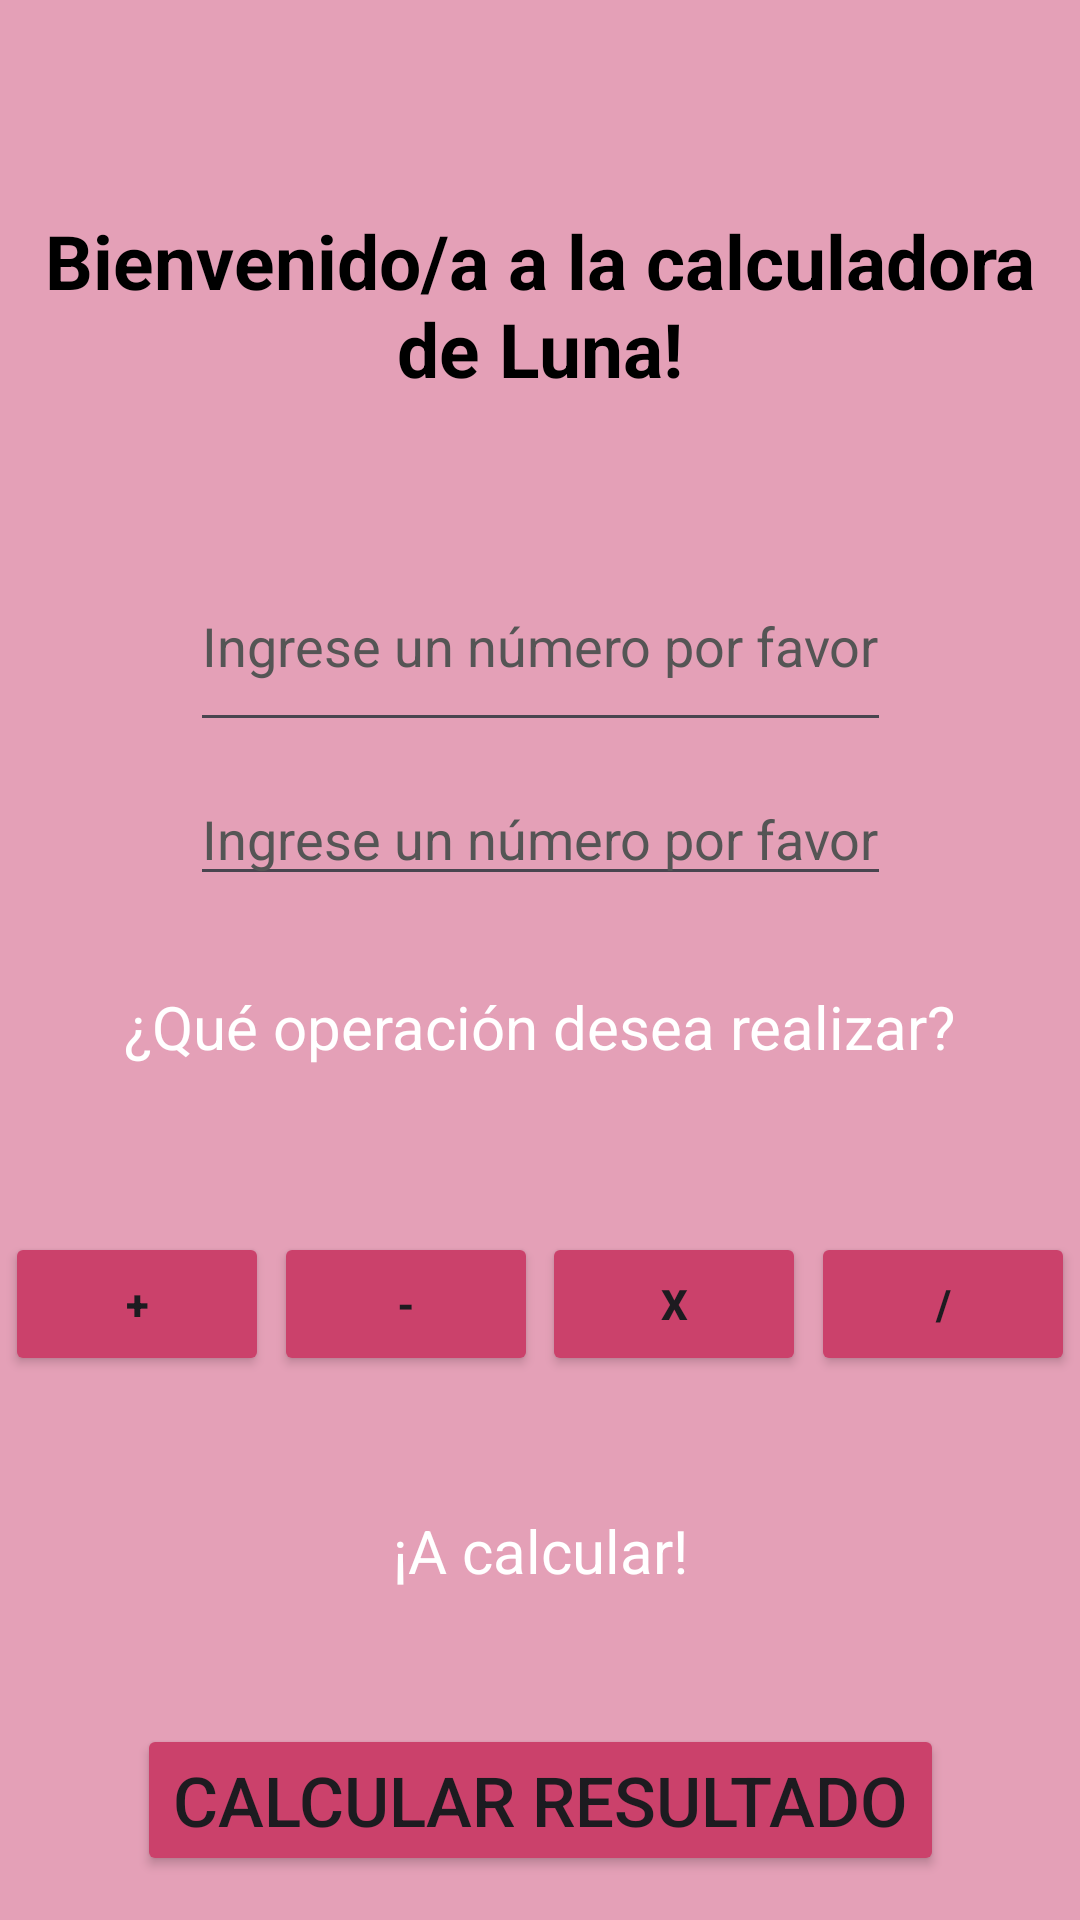

Android layout source for this screen:
<!-- AndroidManifest.xml: activity theme Theme.ParcialGuilardes -->
<!-- res/layout/activity_main.xml -->
<?xml version="1.0" encoding="utf-8"?>
<androidx.constraintlayout.widget.ConstraintLayout xmlns:android="http://schemas.android.com/apk/res/android"
    xmlns:app="http://schemas.android.com/apk/res-auto"
    xmlns:tools="http://schemas.android.com/tools"
    android:layout_width="match_parent"
    android:layout_height="match_parent"
    android:fitsSystemWindows="true"
    android:background="@color/lightpink"
    tools:context=".MainActivity">

    <TextView
        android:id="@+id/tv_title"
        android:layout_width="wrap_content"
        android:layout_height="wrap_content"
        android:text="@string/bienvenido"
        android:textColor="@color/black"
        android:textSize="25sp"
        android:gravity="center"
        android:paddingTop="70dp"
        android:paddingBottom="60dp"
        app:layout_constraintStart_toStartOf="parent"
        app:layout_constraintEnd_toEndOf="parent"
        tools:ignore="MissingConstraints" />


    <EditText
        android:layout_width="wrap_content"
        android:layout_height="wrap_content"
        android:id="@+id/et_num1"
        android:textColorHint="@color/gray"
        android:hint="@string/num"
        app:layout_constraintStart_toStartOf="parent"
        app:layout_constraintEnd_toEndOf="parent"
        app:layout_constraintTop_toBottomOf="@id/tv_title"
        android:paddingBottom="20dp" />
    <EditText
        android:layout_width="wrap_content"
        android:layout_height="wrap_content"
        android:id="@+id/et_num2"
        android:textColorHint="@color/gray"
        android:hint="@string/num"
        app:layout_constraintStart_toStartOf="parent"
        app:layout_constraintEnd_toEndOf="parent"
        app:layout_constraintTop_toBottomOf="@id/et_num1"
        app:layout_constraintBottom_toTopOf="@id/tv_operation"
        android:paddingTop="20dp" />
    <TextView
        android:layout_width="wrap_content"
        android:layout_height="wrap_content"
        android:id="@+id/tv_operation"
        app:layout_constraintTop_toBottomOf="@id/et_num2"
        app:layout_constraintStart_toStartOf="parent"
        app:layout_constraintEnd_toEndOf="parent"
        android:paddingTop="30dp"
        android:paddingBottom="20dp"
        android:text="@string/operacion"
        android:textColor="@color/white"
        android:textSize="20sp"
        />
    <Button
        android:id="@+id/btn_sum"
        android:layout_width="wrap_content"
        android:layout_height="wrap_content"
        app:layout_constraintStart_toStartOf="parent"
        app:layout_constraintTop_toBottomOf="@id/tv_operation"
        android:layout_marginTop="35dp"
        app:layout_constraintEnd_toStartOf="@id/btn_resta"
        android:text="@string/sum"
        android:backgroundTint="@color/darkpink" />
    <Button
        android:id="@+id/btn_resta"
        android:layout_width="wrap_content"
        android:layout_height="wrap_content"
        app:layout_constraintStart_toEndOf="@id/btn_sum"
        app:layout_constraintTop_toBottomOf="@id/tv_operation"
        app:layout_constraintEnd_toStartOf="@id/btn_mult"
        android:layout_marginTop="35dp"
        android:text="@string/resta"
        android:backgroundTint="@color/darkpink" />
    <Button
        android:id="@+id/btn_mult"
        android:layout_width="wrap_content"
        android:layout_height="wrap_content"
        app:layout_constraintStart_toEndOf="@id/btn_resta"
        app:layout_constraintTop_toBottomOf="@id/tv_operation"
        app:layout_constraintEnd_toStartOf="@id/btn_division"

        android:layout_marginTop="35dp"
        android:text="@string/mult"
        android:backgroundTint="@color/darkpink" />
    <Button
        android:id="@+id/btn_division"
        android:layout_width="wrap_content"
        android:layout_height="wrap_content"
        app:layout_constraintStart_toEndOf="@id/btn_mult"
        app:layout_constraintTop_toBottomOf="@id/tv_operation"
        app:layout_constraintEnd_toEndOf="parent"

        android:layout_marginTop="35dp"
        android:text="@string/div"
        android:backgroundTint="@color/darkpink" />
    <TextView
        android:layout_width="wrap_content"
        android:layout_height="wrap_content"
        android:id="@+id/tv_calcular"
        app:layout_constraintTop_toBottomOf="@id/btn_resta"
        app:layout_constraintStart_toStartOf="parent"
        app:layout_constraintEnd_toEndOf="parent"
        app:layout_constraintBottom_toTopOf="@id/btn_calcular"
        android:text="@string/tv_calculo"
        android:paddingTop="30dp"
        android:paddingBottom="30dp"
        android:textColor="@color/white"
        android:textSize="20sp"/>
    <Button
        android:layout_width="wrap_content"
        android:layout_height="wrap_content"
        android:id="@+id/btn_calcular"
        app:layout_constraintTop_toBottomOf="@id/tv_calcular"
        app:layout_constraintStart_toStartOf="parent"
        app:layout_constraintEnd_toEndOf="parent"
        app:layout_constraintBottom_toBottomOf="parent"
        android:backgroundTint="@color/darkpink"
        android:text="@string/calcular"
        android:textSize="23sp"/>


</androidx.constraintlayout.widget.ConstraintLayout>
<!-- resources referenced by this layout -->
<resources>
  <color name="black">#FF000000</color>
  <color name="darkpink">#cb416b</color>
  <color name="gray">#555555</color>
  <color name="lightpink">#e4a0b7</color>
  <color name="white">#FFFFFFFF</color>
  <string name="bienvenido">
          <b>Bienvenido/a a la calculadora de Luna!</b>
      </string>
  <string name="calcular">Calcular resultado</string>
  <string name="div"><b>/</b></string>
  <string name="mult"><b>x</b></string>
  <string name="num">
          Ingrese un número por favor
      </string>
  <string name="operacion">
          ¿Qué operación desea realizar?
      </string>
  <string name="resta"><b>-</b></string>
  <string name="sum"><b>+</b></string>
  <string name="tv_calculo">¡A calcular!</string>
  <style name="Theme.ParcialGuilardes" parent="Base.Theme.ParcialGuilardes" />
  <style name="Base.Theme.ParcialGuilardes" parent="Theme.Material3.DayNight.NoActionBar">
          
          
      </style>
</resources>
